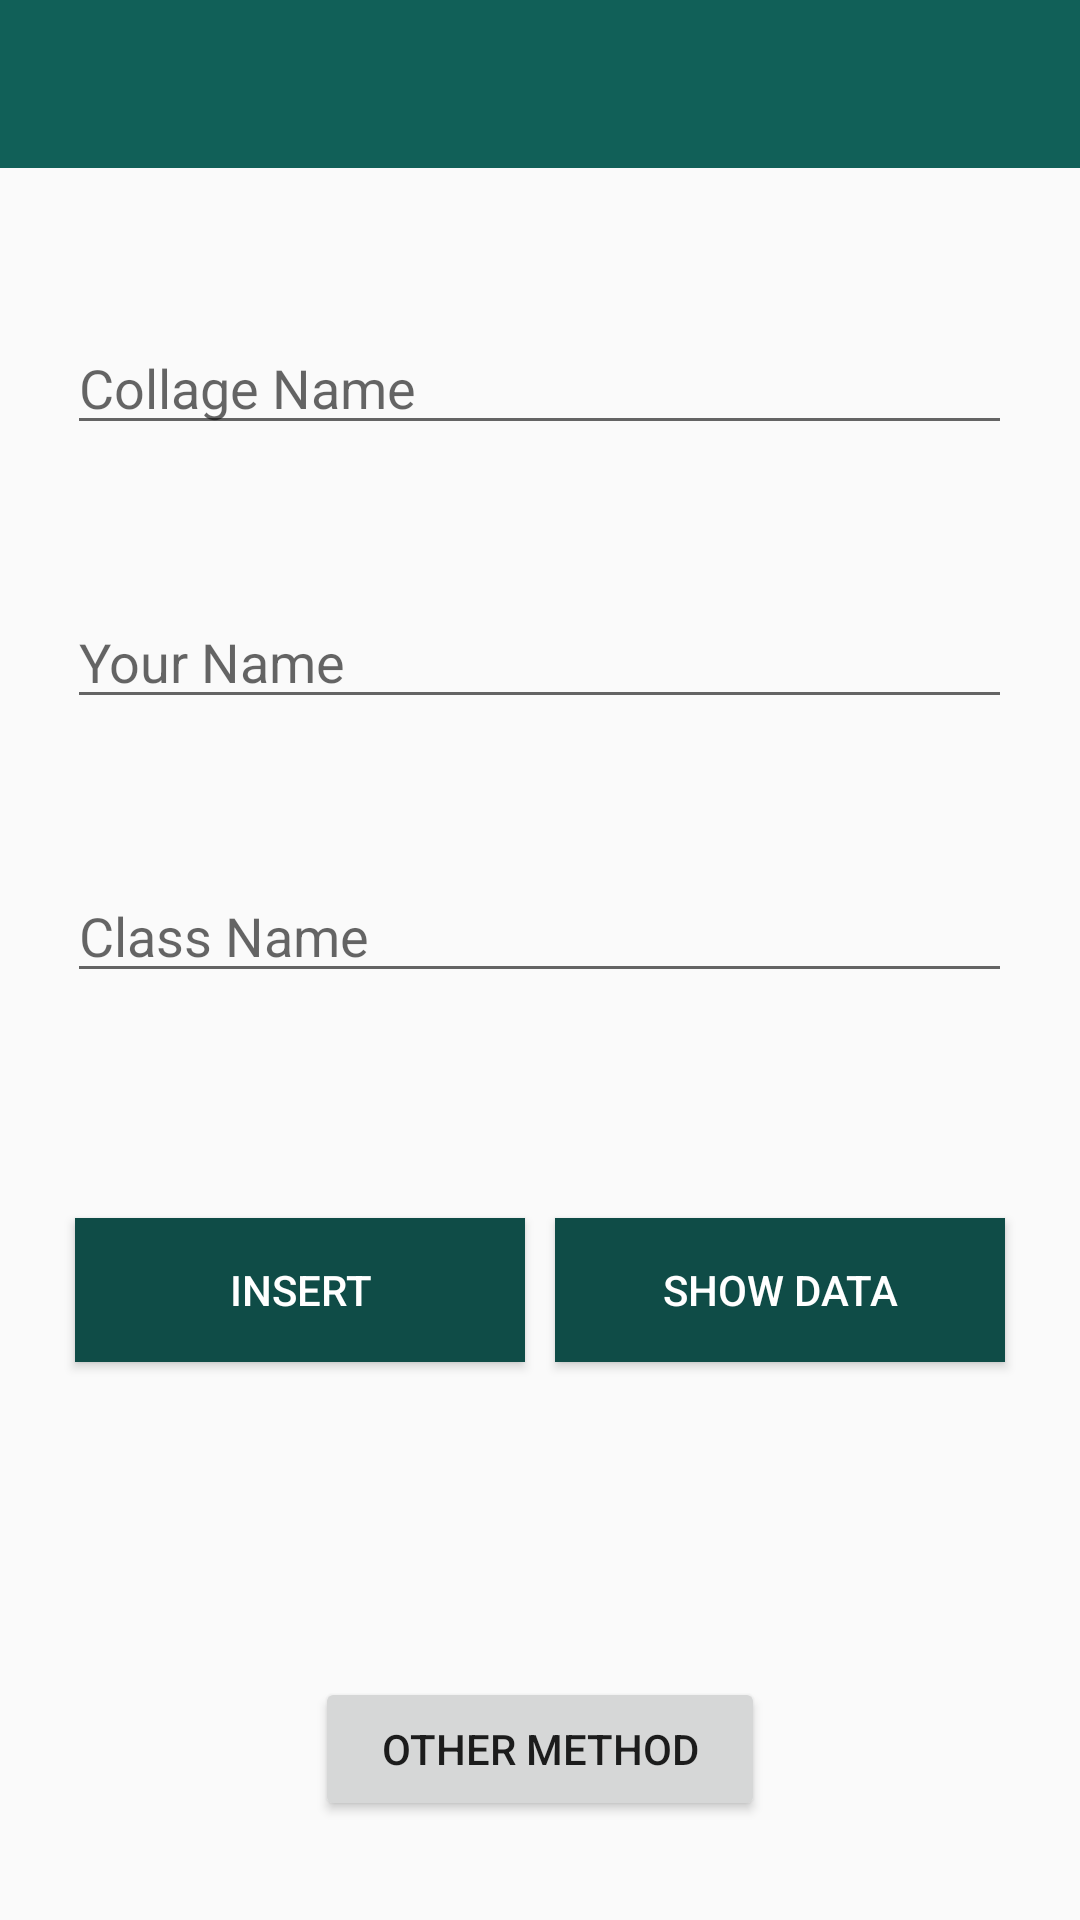

The Android layout XML behind this screen, and the referenced resources:
<!-- AndroidManifest.xml: application theme AppTheme -->
<!-- res/layout/activity_sqlite_database.xml -->
<?xml version="1.0" encoding="UTF-8"?>
    <RelativeLayout android:layout_height="match_parent" android:layout_width="match_parent" xmlns:aapt="http://schemas.android.com/aapt" xmlns:app="http://schemas.android.com/apk/res-auto" xmlns:android="http://schemas.android.com/apk/res/android">    <androidx.appcompat.widget.Toolbar android:layout_height="?attr/actionBarSize" android:layout_width="match_parent" android:layout_alignParentEnd="true" android:layout_alignParentStart="true" android:layout_alignParentRight="true" android:layout_alignParentTop="true" android:layout_alignParentLeft="true" android:background="@color/colorPrimary" android:id="@+id/toolbar" android:theme="@style/ThemeOverlay.AppCompat.Dark.ActionBar"/>    <EditText android:layout_height="wrap_content" android:layout_width="wrap_content" android:id="@+id/collage_name" android:inputType="textPersonName" android:layout_centerHorizontal="true" android:layout_below="@+id/toolbar" android:ems="15" android:hint="Collage Name" android:layout_marginTop="51dp"/>    <EditText android:layout_height="wrap_content" android:layout_width="wrap_content" android:id="@+id/student_name" android:inputType="textPersonName" android:layout_centerHorizontal="true" android:layout_below="@+id/collage_name" android:ems="15" android:hint="Your Name" android:layout_marginTop="50dp"/>    <EditText android:layout_height="wrap_content" android:layout_width="wrap_content" android:id="@+id/class_name" android:inputType="textPersonName" android:layout_centerHorizontal="true" android:layout_below="@+id/student_name" android:ems="15" android:hint="Class Name" android:layout_marginTop="50dp"/>    <LinearLayout android:layout_height="wrap_content" android:layout_width="match_parent" android:id="@+id/btn" android:layout_centerHorizontal="true" android:layout_below="@+id/class_name" android:layout_marginTop="70dp" android:orientation="horizontal" android:gravity="center">    <Button android:layout_height="wrap_content" android:layout_width="150dp" android:background="@color/colorPrimaryDark" android:id="@+id/insert_data" android:text="Insert" android:layout_margin="5dp" android:textColor="#ffffff"/>    <Button android:layout_height="wrap_content" android:layout_width="150dp" android:background="@color/colorPrimaryDark" android:id="@+id/show_data" android:text="Show Data" android:layout_margin="5dp" android:textColor="#ffffff"/></LinearLayout>    <Button android:layout_height="wrap_content" android:layout_width="150dp" android:id="@+id/other" android:layout_centerHorizontal="true" android:layout_below="@+id/btn" android:layout_marginTop="100dp" android:text="Other Method"/></RelativeLayout>
<!-- resources referenced by this layout -->
<resources>
  <color name="colorPrimary">#116058</color>
  <color name="colorPrimaryDark">#0F4C47</color>
  <style parent="Theme.AppCompat.Light.NoActionBar" name="AppTheme">
  
      
  
  
      <item name="colorPrimary">@color/colorPrimary</item>
  
      <item name="colorPrimaryDark">@color/colorPrimaryDark</item>
  
      <item name="colorAccent">@color/colorAccent</item>
  
  </style>
  <color name="colorAccent">#BF0D0D</color>
</resources>
